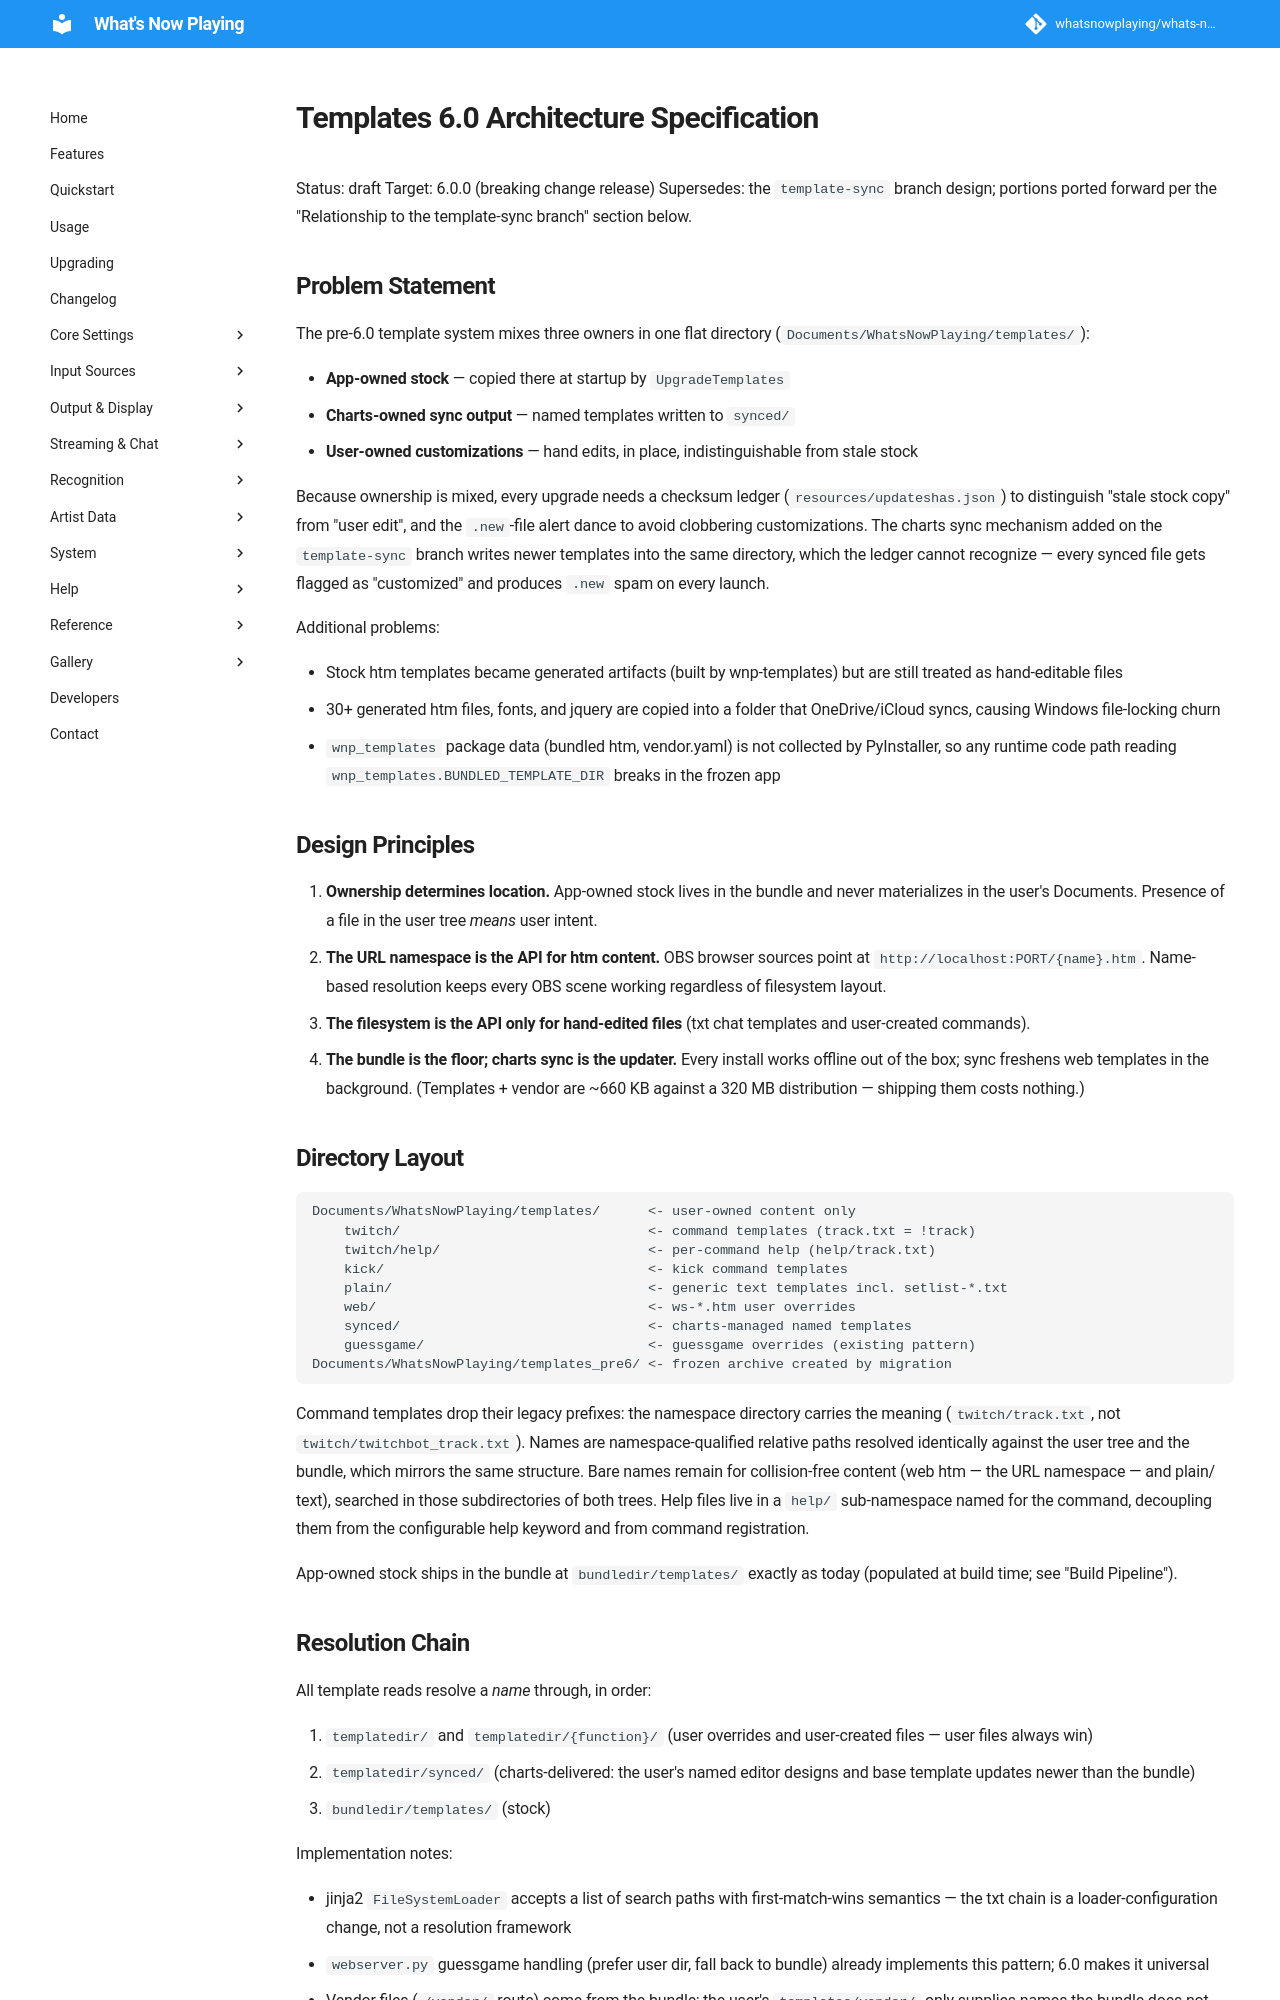

repository: whatsnowplaying/whats-now-playing · page: dev/dev/templates-6.0-spec/index.html · generator: mkdocs

# Templates 6.0 Architecture Specification

Status: draft
Target: 6.0.0 (breaking change release)
Supersedes: the `template-sync` branch design; portions ported forward per the
"Relationship to the template-sync branch" section below.

## Problem Statement

The pre-6.0 template system mixes three owners in one flat directory
(`Documents/WhatsNowPlaying/templates/`):

* **App-owned stock** — copied there at startup by `UpgradeTemplates`
* **Charts-owned sync output** — named templates written to `synced/`
* **User-owned customizations** — hand edits, in place, indistinguishable from stale stock

Because ownership is mixed, every upgrade needs a checksum ledger
(`resources/updateshas.json`) to distinguish "stale stock copy" from "user
edit", and the `.new`-file alert dance to avoid clobbering customizations.
The charts sync mechanism added on the `template-sync` branch writes newer
templates into the same directory, which the ledger cannot recognize —
every synced file gets flagged as "customized" and produces `.new` spam on
every launch.

Additional problems:

* Stock htm templates became generated artifacts (built by wnp-templates)
  but are still treated as hand-editable files
* 30+ generated htm files, fonts, and jquery are copied into a folder that
  OneDrive/iCloud syncs, causing Windows file-locking churn
* `wnp_templates` package data (bundled htm, vendor.yaml) is not collected
  by PyInstaller, so any runtime code path reading
  `wnp_templates.BUNDLED_TEMPLATE_DIR` breaks in the frozen app

## Design Principles

1. **Ownership determines location.** App-owned stock lives in the bundle
   and never materializes in the user's Documents. Presence of a file in
   the user tree *means* user intent.
2. **The URL namespace is the API for htm content.** OBS browser sources
   point at `http://localhost:PORT/{name}.htm`. Name-based resolution keeps
   every OBS scene working regardless of filesystem layout.
3. **The filesystem is the API only for hand-edited files** (txt chat
   templates and user-created commands).
4. **The bundle is the floor; charts sync is the updater.** Every install
   works offline out of the box; sync freshens web templates in the
   background. (Templates + vendor are ~660 KB against a 320 MB
   distribution — shipping them costs nothing.)

## Directory Layout

```text
Documents/WhatsNowPlaying/templates/      <- user-owned content only
    twitch/                               <- command templates (track.txt = !track)
    twitch/help/                          <- per-command help (help/track.txt)
    kick/                                 <- kick command templates
    plain/                                <- generic text templates incl. setlist-*.txt
    web/                                  <- ws-*.htm user overrides
    synced/                               <- charts-managed named templates
    guessgame/                            <- guessgame overrides (existing pattern)
Documents/WhatsNowPlaying/templates_pre6/ <- frozen archive created by migration
```

Command templates drop their legacy prefixes: the namespace directory
carries the meaning (`twitch/track.txt`, not `twitch/twitchbot_track.txt`).
Names are namespace-qualified relative paths resolved identically against
the user tree and the bundle, which mirrors the same structure. Bare names
remain for collision-free content (web htm — the URL namespace — and
plain/ text), searched in those subdirectories of both trees. Help files
live in a `help/` sub-namespace named for the command, decoupling them
from the configurable help keyword and from command registration.

App-owned stock ships in the bundle at `bundledir/templates/` exactly as
today (populated at build time; see "Build Pipeline").
